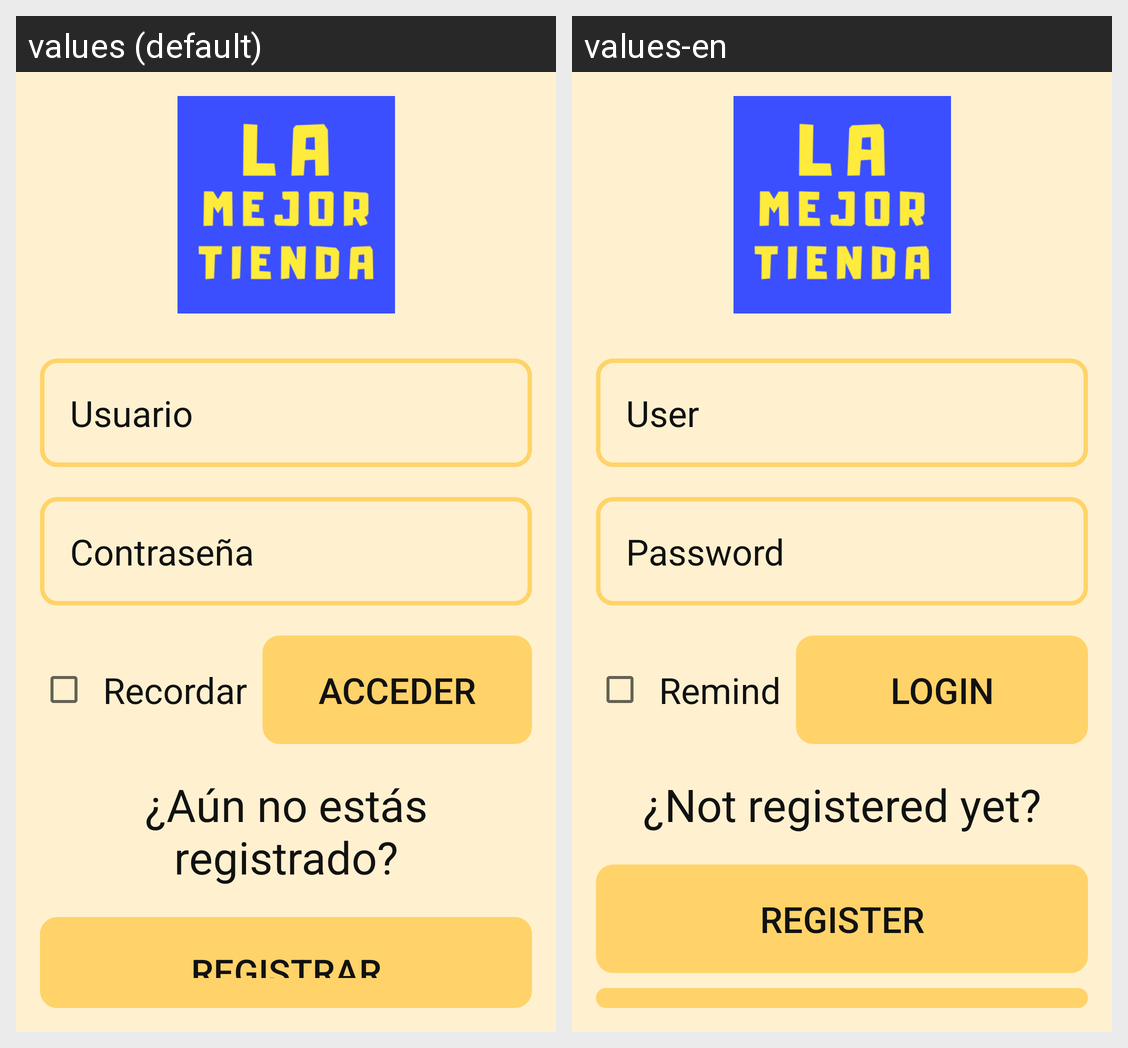

Translations of the strings shown on this Android screen, per locale in the grid:
Android screen res/layout/activity_login.xml rendered under 2 locales, left to right: values (default), values-en. Device: Nexus 5 (rendered at 1080×1920; each locale shown at half size, 540×960, under a caption strip naming it); theme Theme.AppCompat.Light.NoActionBar.
Strings drawn on this screen, with the default value and each locale's value (text and hints the layout hard-codes, and strings that could not be matched under every locale, appear in the picture but are not listed):

username
  values: Usuario
  values-en: User

password
  values: Contraseña
  values-en: Password

recordar
  values: Recordar
  values-en: Remind

acceder
  values: ACCEDER
  values-en: LOGIN

aun_no_registrado
  values: ¿Aún no estás registrado?
  values-en: ¿Not registered yet?

registrar
  values: REGISTRAR
  values-en: REGISTER
